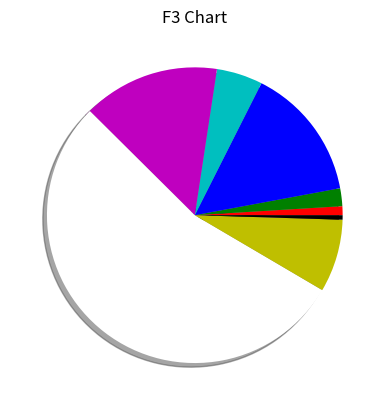

Generate this figure with matplotlib:
import matplotlib.pyplot as mpl

colors = ["r", "g", "b", "c", "m", "w", "y", "k"]
colorsChance = [6, 12, 90, 31, 92, 332, 49, 3]

mpl.pie(colorsChance, labels = None, colors = colors, startangle = 0, shadow = True)
mpl.title("F3 Chart")
mpl.show()

